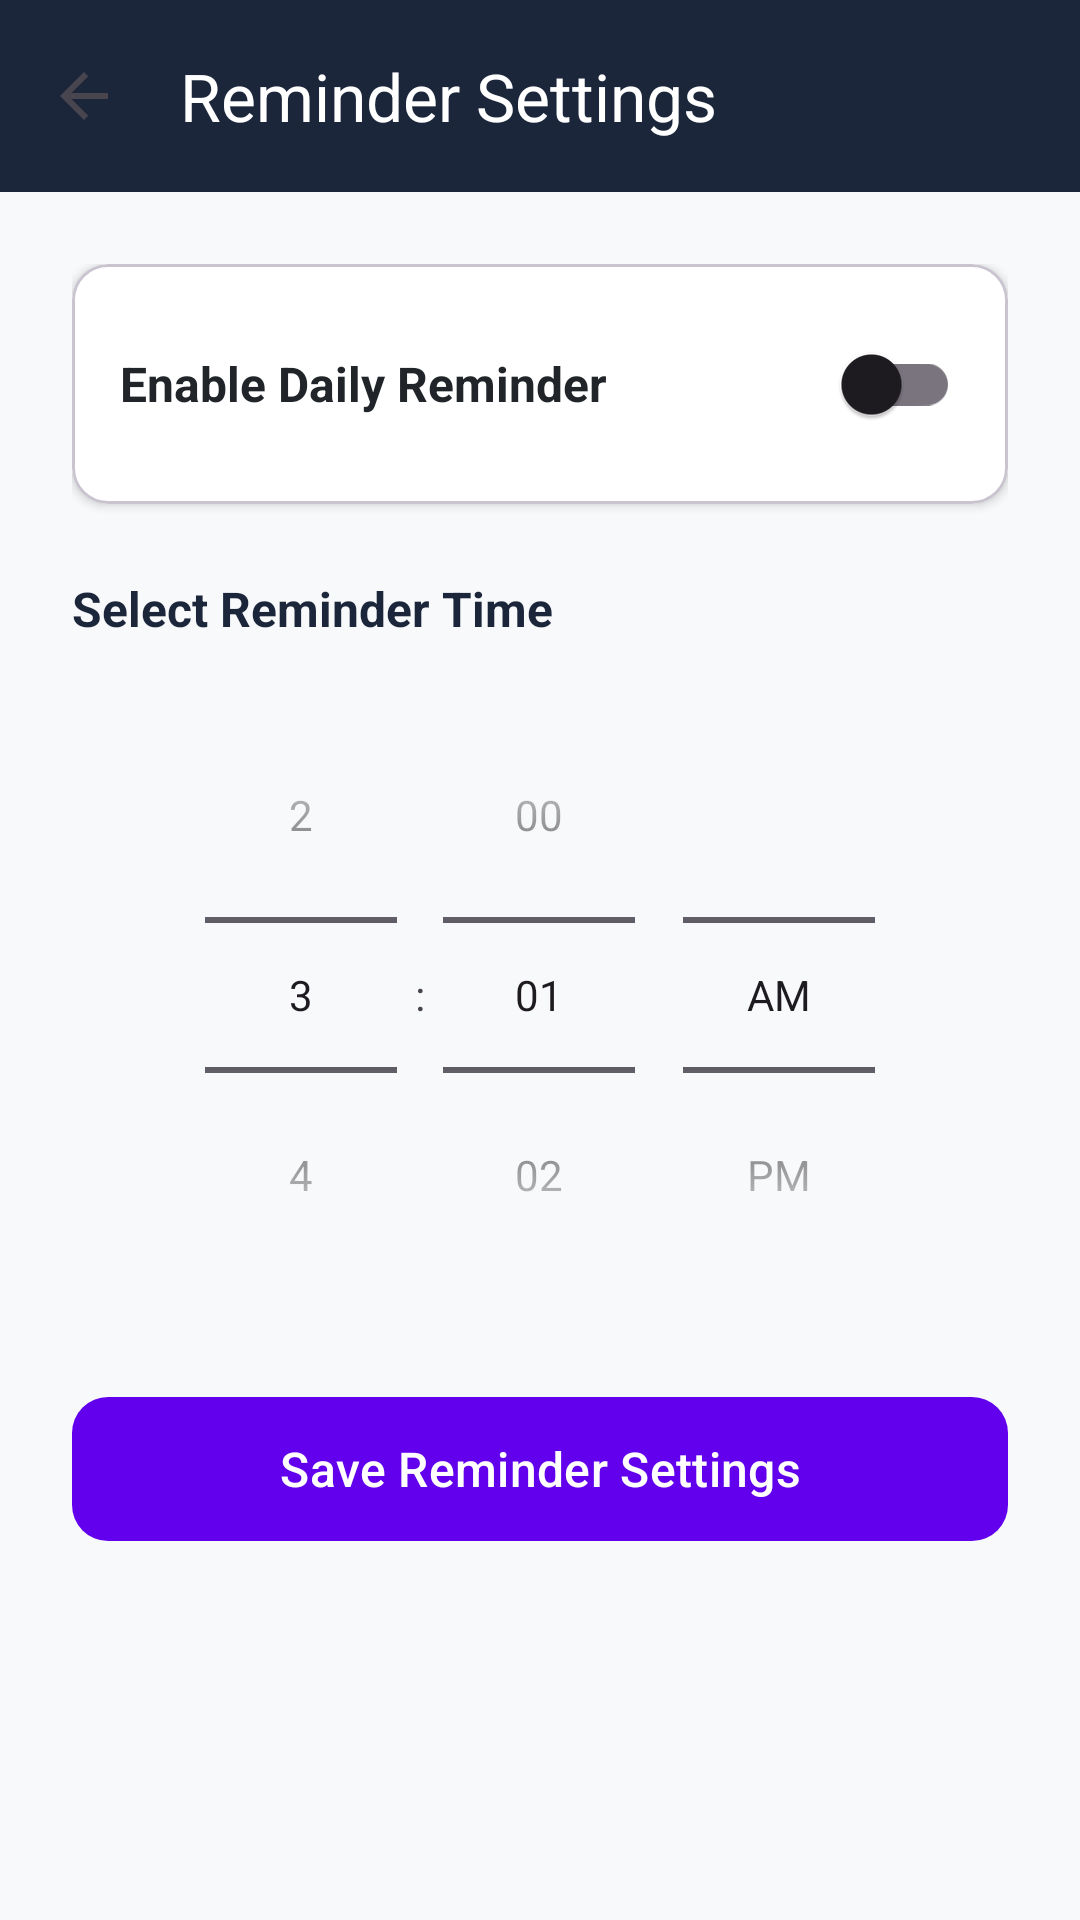

Here is an Android app screen rendered from its layout file. Give the layout XML and the strings, colors and styles it references.
<!-- AndroidManifest.xml: application theme Theme.SmartExpenseTracker -->
<!-- res/layout/activity_reminder_settings.xml -->
<?xml version="1.0" encoding="utf-8"?>
<androidx.coordinatorlayout.widget.CoordinatorLayout xmlns:android="http://schemas.android.com/apk/res/android"
    xmlns:app="http://schemas.android.com/apk/res-auto"
    xmlns:tools="http://schemas.android.com/tools"
    android:layout_width="match_parent"
    android:layout_height="match_parent"
    android:background="@color/background_light"
    tools:context=".activity.ReminderSettingsActivity">

    <com.google.android.material.appbar.AppBarLayout
        android:layout_width="match_parent"
        android:layout_height="wrap_content"
        android:background="@color/navy_blue">

        <androidx.appcompat.widget.Toolbar
            android:id="@+id/toolbarSettings"
            android:layout_width="match_parent"
            android:layout_height="?attr/actionBarSize"
            app:title="@string/title_reminder_settings"
            app:titleTextColor="@color/white"
            app:navigationIcon="?attr/homeAsUpIndicator" />

    </com.google.android.material.appbar.AppBarLayout>

    <LinearLayout
        android:layout_width="match_parent"
        android:layout_height="match_parent"
        android:orientation="vertical"
        android:padding="24dp"
        app:layout_behavior="@string/appbar_scrolling_view_behavior">

        
        <com.google.android.material.card.MaterialCardView
            android:layout_width="match_parent"
            android:layout_height="wrap_content"
            app:cardCornerRadius="12dp"
            app:cardElevation="2dp"
            app:cardBackgroundColor="@color/card_background">

            <LinearLayout
                android:layout_width="match_parent"
                android:layout_height="wrap_content"
                android:orientation="horizontal"
                android:padding="16dp"
                android:gravity="center_vertical">

                <TextView
                    android:layout_width="0dp"
                    android:layout_height="wrap_content"
                    android:layout_weight="1"
                    android:text="@string/label_enable_reminder"
                    android:textColor="@color/text_primary"
                    android:textSize="16sp"
                    android:textStyle="bold" />

                <com.google.android.material.switchmaterial.SwitchMaterial
                    android:id="@+id/switchReminder"
                    android:layout_width="wrap_content"
                    android:layout_height="wrap_content" />

            </LinearLayout>

        </com.google.android.material.card.MaterialCardView>

        
        <TextView
            android:layout_width="wrap_content"
            android:layout_height="wrap_content"
            android:layout_marginTop="24dp"
            android:text="@string/label_reminder_time"
            android:textColor="@color/navy_blue"
            android:textSize="16sp"
            android:textStyle="bold" />

        <TimePicker
            android:id="@+id/timePicker"
            android:layout_width="match_parent"
            android:layout_height="wrap_content"
            android:layout_marginTop="12dp"
            android:timePickerMode="spinner"
            android:layout_gravity="center_horizontal" />

        <com.google.android.material.button.MaterialButton
            android:id="@+id/btnSaveReminder"
            android:layout_width="match_parent"
            android:layout_height="56dp"
            android:layout_marginTop="24dp"
            android:text="@string/btn_save_reminder"
            android:textSize="16sp"
            app:cornerRadius="12dp"
            app:backgroundTint="@color/purple_primary" />

    </LinearLayout>

</androidx.coordinatorlayout.widget.CoordinatorLayout>
<!-- resources referenced by this layout -->
<resources>
  <color name="background_light">#F8F9FA</color>
  <color name="card_background">#FFFFFF</color>
  <color name="navy_blue">#1B263B</color>
  <color name="purple_primary">#6200EE</color>
  <color name="text_primary">#212529</color>
  <color name="white">#FFFFFFFF</color>
  <string name="btn_save_reminder">Save Reminder Settings</string>
  <string name="label_enable_reminder">Enable Daily Reminder</string>
  <string name="label_reminder_time">Select Reminder Time</string>
  <string name="title_reminder_settings">Reminder Settings</string>
  <style name="Theme.SmartExpenseTracker" parent="Base.Theme.SmartExpenseTracker" />
  <style name="Base.Theme.SmartExpenseTracker" parent="Theme.Material3.DayNight.NoActionBar">
          <item name="colorPrimary">@color/purple_primary</item>
          <item name="colorPrimaryVariant">@color/purple_variant</item>
          <item name="colorOnPrimary">@color/white</item>
          <item name="colorSecondary">@color/teal_accent</item>
          <item name="android:windowBackground">@color/background_light</item>
      </style>
  <color name="purple_variant">#3700B3</color>
  <color name="teal_accent">#03DAC6</color>
</resources>
